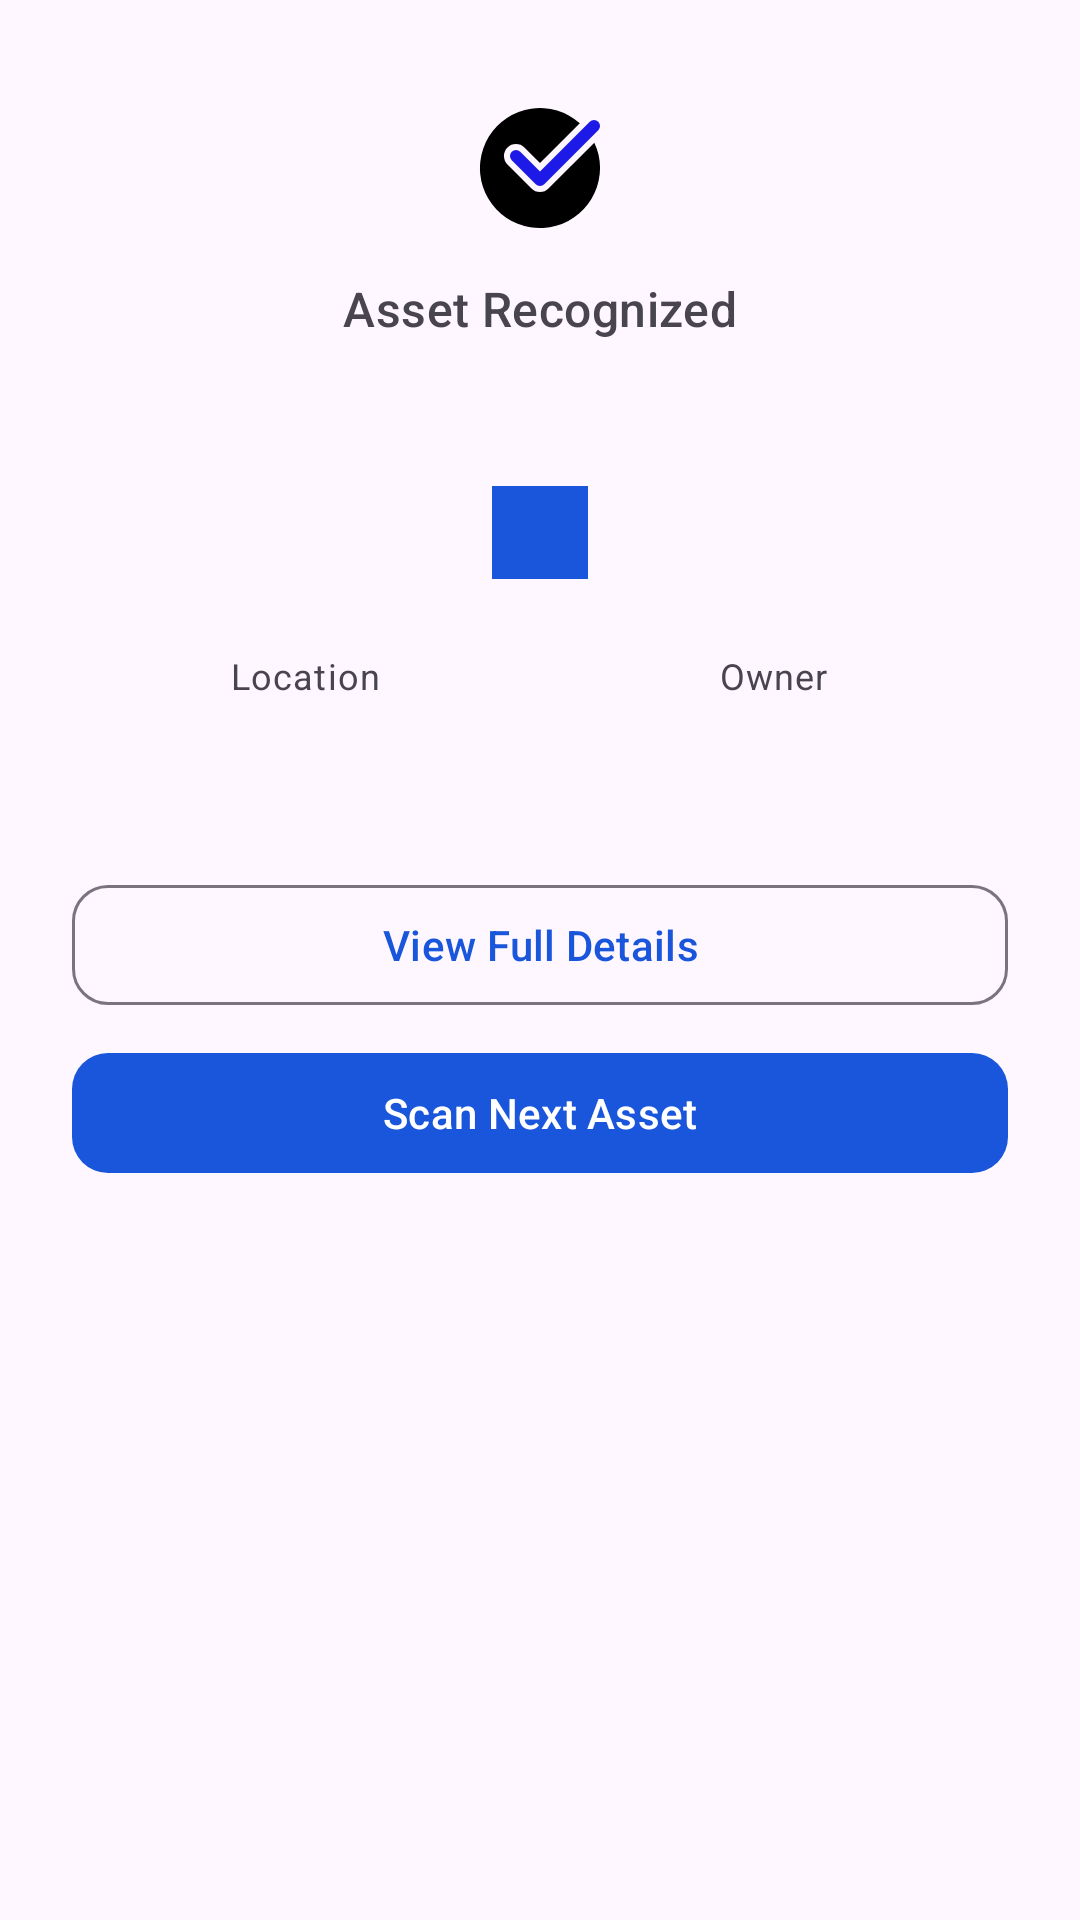

This screen was rendered from an Android layout file. Write that file and the resources it references.
<!-- AndroidManifest.xml: application theme Theme.SmartAssetManagement -->
<!-- res/layout/bottom_sheet_asset_result.xml -->
<?xml version="1.0" encoding="utf-8"?>
<LinearLayout xmlns:android="http://schemas.android.com/apk/res/android"
    xmlns:app="http://schemas.android.com/apk/res-auto"
    xmlns:tools="http://schemas.android.com/tools"
    android:layout_width="match_parent"
    android:layout_height="wrap_content"
    android:background="@drawable/bg_bottom_sheet_rounded"
    android:orientation="vertical"
    android:paddingHorizontal="24dp"
    android:paddingTop="32dp"
    android:paddingBottom="24dp">

    
    <ImageView
        android:layout_width="48dp"
        android:layout_height="48dp"
        android:layout_gravity="center_horizontal"
        android:contentDescription="Success"
        android:src="@drawable/check_mark_circle_2_svgrepo_com" />

    
    <com.google.android.material.textview.MaterialTextView
        android:id="@+id/textResultTitle"
        android:layout_width="wrap_content"
        android:layout_height="wrap_content"
        android:layout_gravity="center_horizontal"
        android:layout_marginTop="12dp"
        android:text="Asset Recognized"
        android:textAppearance="?attr/textAppearanceTitleMedium"
        android:textColor="?attr/colorOnSurfaceVariant" />

    
    <com.google.android.material.textview.MaterialTextView
        android:id="@+id/textResultName"
        android:layout_width="wrap_content"
        android:layout_height="wrap_content"
        android:layout_gravity="center_horizontal"
        android:layout_marginTop="4dp"
        android:textAppearance="?attr/textAppearanceHeadlineSmall"
        android:textColor="?attr/colorOnSurface"
        android:textStyle="bold"
        tools:text="Dell XPS 15" />

    
    
    <com.google.android.material.textview.MaterialTextView
        android:id="@+id/textResultStatus"
        android:layout_width="wrap_content"
        android:layout_height="wrap_content"
        android:layout_gravity="center_horizontal"
        android:layout_marginTop="12dp"
        android:background="?attr/colorPrimaryContainer"
        android:paddingHorizontal="16dp"
        android:paddingVertical="6dp"
        android:textAppearance="?attr/textAppearanceLabelLarge"
        android:textColor="?attr/colorOnPrimaryContainer"
        android:textStyle="bold"
        tools:text="Active" />

    
    <LinearLayout
        android:layout_width="match_parent"
        android:layout_height="wrap_content"
        android:layout_marginTop="24dp"
        android:orientation="horizontal"
        android:weightSum="2">

        <LinearLayout
            android:layout_width="0dp"
            android:layout_height="wrap_content"
            android:layout_weight="1"
            android:gravity="center"
            android:orientation="vertical">

            <com.google.android.material.textview.MaterialTextView
                android:layout_width="wrap_content"
                android:layout_height="wrap_content"
                android:text="Location"
                android:textAppearance="?attr/textAppearanceBodySmall"
                android:textColor="?attr/colorOnSurfaceVariant" />

            <com.google.android.material.textview.MaterialTextView
                android:id="@+id/textResultLocation"
                android:layout_width="wrap_content"
                android:layout_height="wrap_content"
                android:layout_marginTop="4dp"
                android:textAppearance="?attr/textAppearanceBodyLarge"
                android:textColor="?attr/colorOnSurface"
                android:textStyle="bold"
                tools:text="Office A" />
        </LinearLayout>

        <LinearLayout
            android:layout_width="0dp"
            android:layout_height="wrap_content"
            android:layout_weight="1"
            android:gravity="center"
            android:orientation="vertical">

            <com.google.android.material.textview.MaterialTextView
                android:layout_width="wrap_content"
                android:layout_height="wrap_content"
                android:text="Owner"
                android:textAppearance="?attr/textAppearanceBodySmall"
                android:textColor="?attr/colorOnSurfaceVariant" />

            <com.google.android.material.textview.MaterialTextView
                android:id="@+id/textResultOwner"
                android:layout_width="wrap_content"
                android:layout_height="wrap_content"
                android:layout_marginTop="4dp"
                android:textAppearance="?attr/textAppearanceBodyLarge"
                android:textColor="?attr/colorOnSurface"
                android:textStyle="bold"
                tools:text="John Doe" />
        </LinearLayout>
    </LinearLayout>

    
    <com.google.android.material.button.MaterialButton
        android:id="@+id/btnViewDetails"
        style="@style/Widget.Material3.Button.OutlinedButton"
        android:layout_width="match_parent"
        android:layout_height="wrap_content"
        android:layout_marginTop="32dp"
        android:text="View Full Details"
        app:cornerRadius="12dp" />

    <com.google.android.material.button.MaterialButton
        android:id="@+id/btnScanNext"
        android:layout_width="match_parent"
        android:layout_height="wrap_content"
        android:layout_marginTop="8dp"
        android:text="Scan Next Asset"
        app:cornerRadius="12dp" />

</LinearLayout>
<!-- resources referenced by this layout -->
<resources>
  <!-- drawable check_mark_circle_2_svgrepo_com (drawable) -->
  <vector xmlns:android="http://schemas.android.com/apk/res/android"
      android:width="64dp"
      android:height="64dp"
      android:viewportWidth="24"
      android:viewportHeight="24">
    <path
        android:pathData="M13.41,15.41a2,2 0,0 1,-2.83 0l-4,-4a2,2 0,0 1,0 -2.83,2 2,0 0,1 2.82,0L12,11.17l6.63,-6.63a10,10 0,1 0,3.15 9.53,9.87 9.87,0 0,0 -0.73,-6.29Z"
        android:fillColor="#000000"/>
    <path
        android:pathData="M12,15a1,1 0,0 1,-0.71 -0.29l-4,-4A1,1 0,1 1,8.71 9.29L12,12.59l8.29,-8.3a1,1 0,1 1,1.42 1.42l-9,9A1,1 0,0 1,12 15Z"
        android:fillColor="#1d19e6"/>
  </vector>
  <style name="Theme.SmartAssetManagement" parent="Theme.Material3.DayNight.NoActionBar">
  
          <item name="colorPrimary">@color/md_theme_light_primary</item>
          <item name="colorOnPrimary">@color/md_theme_light_onPrimary</item>
          <item name="colorPrimaryContainer">@color/md_theme_light_primary</item>
  
          <item name="colorSecondary">@color/md_theme_light_secondary</item>
          <item name="colorOnSecondary">@color/md_theme_light_onSecondary</item>
  
          <item name="colorTertiary">@color/md_theme_light_tertiary</item>
          <item name="colorOnTertiary">@color/md_theme_light_onTertiary</item>
  
          <item name="background">@color/md_theme_light_background</item>
          <item name="colorSurface">@color/md_theme_light_surface</item>
  
          <item name="colorOnBackground">@color/md_theme_light_onBackground</item>
          <item name="colorOnSurface">@color/md_theme_light_onSurface</item>
  
          <item name="colorError">@color/md_theme_light_error</item>
          <item name="colorOnError">@color/md_theme_light_onError</item>
  
          <item name="colorSurfaceVariant">@color/md_theme_light_surface</item>
  
          <item name="android:statusBarColor">@color/dash_bg</item>
          <item name="android:navigationBarColor">@color/dash_teal_surface</item>
          <item name="android:windowLightStatusBar">true</item>
  
  
  
  
  
      </style>
  <color name="md_theme_light_primary">#1A56DB</color>
  <color name="md_theme_light_onPrimary">#FFFFFF</color>
  <color name="md_theme_light_secondary">#5A6270</color>
  <color name="md_theme_light_onSecondary">#FFFFFF</color>
  <color name="md_theme_light_tertiary">#006B5E</color>
  <color name="md_theme_light_onTertiary">#FFFFFF</color>
  <color name="md_theme_light_background">#F8F9FA</color>
  <color name="md_theme_light_surface">#F8F9FA</color>
  <color name="md_theme_light_onBackground">#1A1C1E</color>
  <color name="md_theme_light_onSurface">#1A1C1E</color>
  <color name="md_theme_light_error">#BA1A1A</color>
  <color name="md_theme_light_onError">#FFFFFF</color>
  <color name="dash_bg">#0D1117</color>
  <color name="dash_teal_surface">#0F3D2E</color>
</resources>
